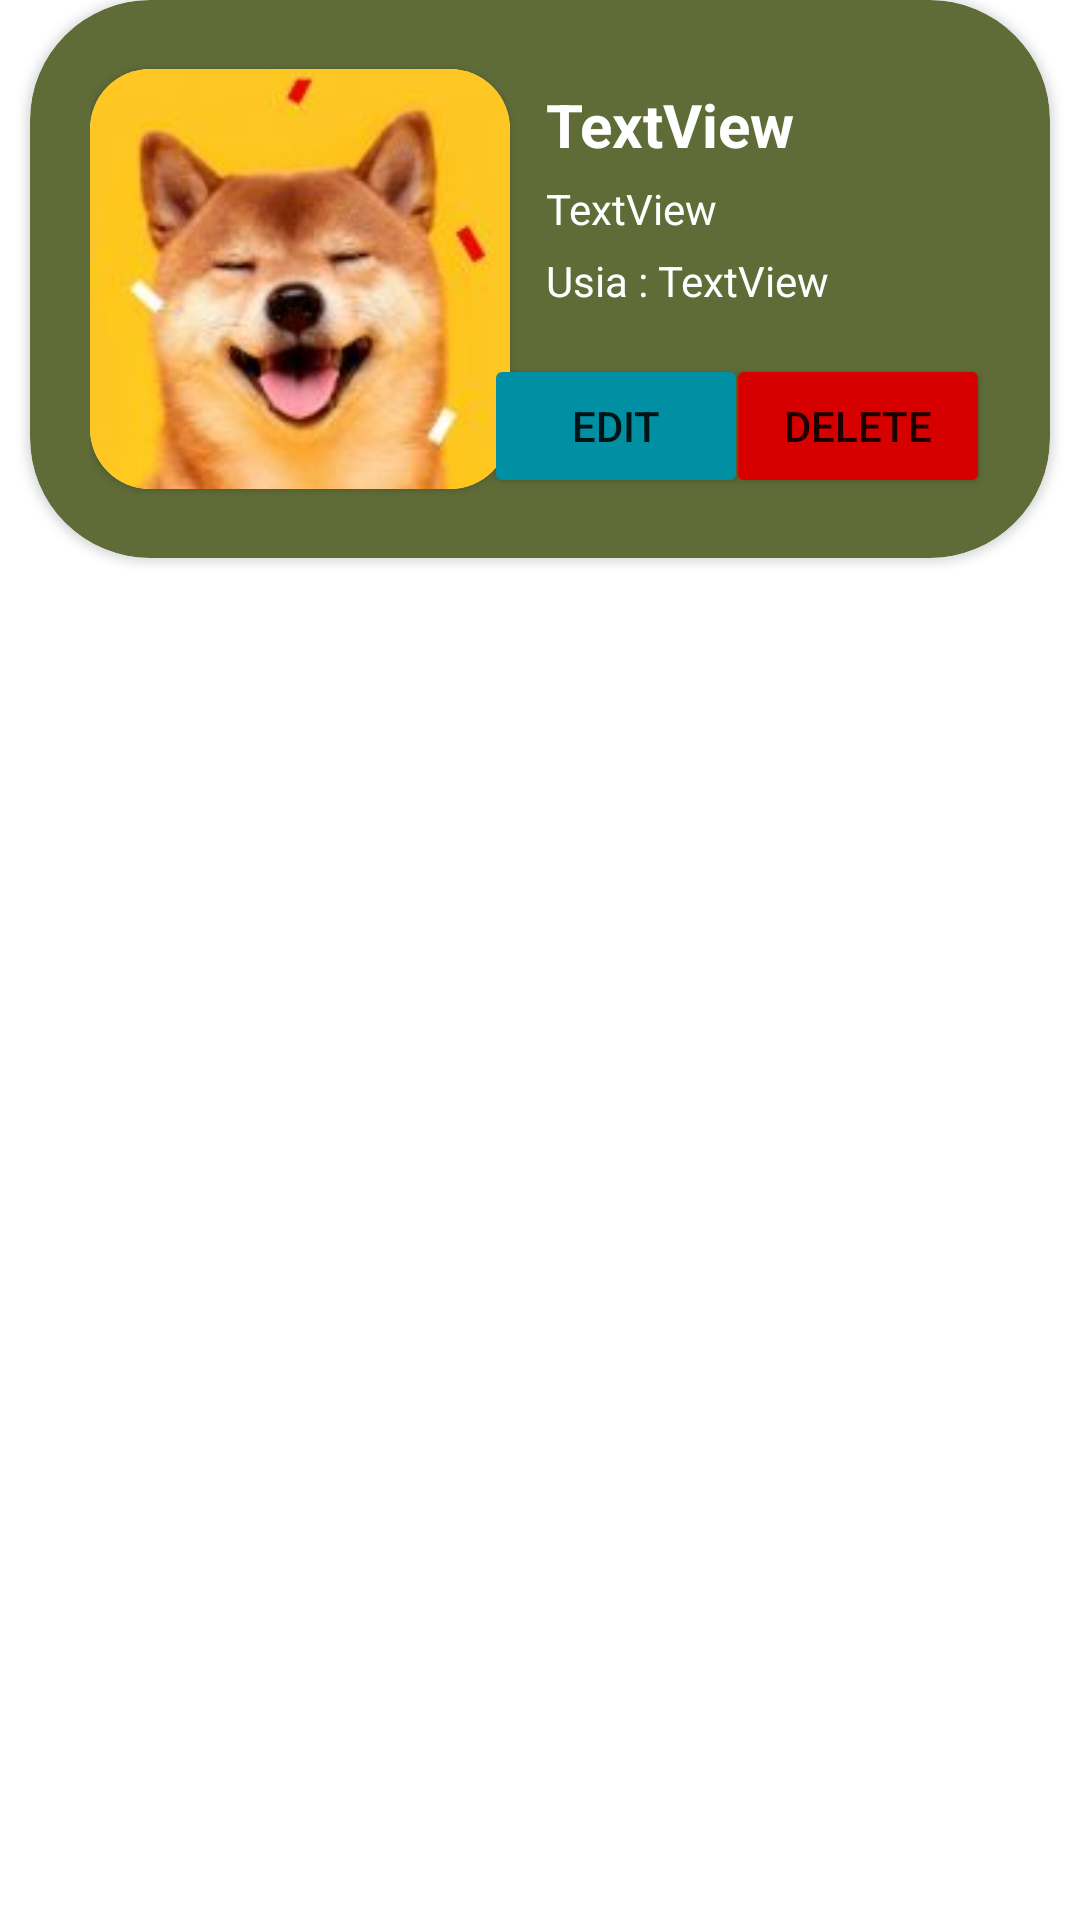

The Android layout XML behind this screen, and the referenced resources:
<!-- AndroidManifest.xml: application theme Theme.Week1_VP -->
<!-- res/layout/card_hewan.xml -->
<?xml version="1.0" encoding="utf-8"?>
<LinearLayout xmlns:android="http://schemas.android.com/apk/res/android"
    xmlns:app="http://schemas.android.com/apk/res-auto"
    xmlns:tools="http://schemas.android.com/tools"
    android:layout_width="match_parent"
    android:layout_height="wrap_content"
    android:layout_marginTop="10dp">

    <androidx.cardview.widget.CardView
        android:layout_width="match_parent"
        android:layout_height="wrap_content"
        android:layout_marginStart="10dp"
        android:layout_marginEnd="10dp"
        android:padding="20dp"
        app:cardBackgroundColor="#606c38"
        app:cardCornerRadius="40dp">

        <androidx.constraintlayout.widget.ConstraintLayout
            android:layout_width="match_parent"
            android:layout_height="match_parent"
            android:backgroundTint="#606c38"
            android:padding="20dp">

            <TextView
                android:id="@+id/NamaHewan_Card"
                android:layout_width="wrap_content"
                android:layout_height="wrap_content"
                android:layout_marginStart="10dp"
                android:layout_marginTop="8dp"
                android:fontFamily="sans-serif"
                android:text="TextView"
                android:textColor="#FFFFFF"
                android:textSize="20sp"
                android:textStyle="bold"
                app:layout_constraintEnd_toEndOf="parent"
                app:layout_constraintHorizontal_bias="0.03"
                app:layout_constraintStart_toEndOf="@+id/ImageCard"
                app:layout_constraintTop_toTopOf="parent" />

            <TextView
                android:id="@+id/JenisHewan_Card"
                android:layout_width="wrap_content"
                android:layout_height="wrap_content"
                android:layout_marginTop="5dp"
                android:text="TextView"
                android:textColor="#FFFFFF"
                app:layout_constraintStart_toStartOf="@+id/NamaHewan_Card"
                app:layout_constraintTop_toBottomOf="@+id/NamaHewan_Card" />

            <TextView
                android:id="@+id/UsiaHewan_Card"
                android:layout_width="wrap_content"
                android:layout_height="wrap_content"
                android:layout_marginTop="5dp"
                android:text="TextView"
                android:textColor="#FFFFFF"
                app:layout_constraintStart_toEndOf="@+id/textView"
                app:layout_constraintTop_toBottomOf="@+id/JenisHewan_Card" />

            <androidx.cardview.widget.CardView
                android:id="@+id/ImageCard"
                android:layout_width="140dp"
                android:layout_height="140dp"
                app:cardCornerRadius="20dp"
                app:layout_constraintBottom_toBottomOf="parent"
                app:layout_constraintStart_toStartOf="parent"
                app:layout_constraintTop_toTopOf="parent">

                <ImageView
                    android:id="@+id/ImageHewan"
                    android:layout_width="match_parent"
                    android:layout_height="match_parent"
                    app:srcCompat="@drawable/shib" />
            </androidx.cardview.widget.CardView>

            <Button
                android:id="@+id/EditButton"
                android:layout_width="wrap_content"
                android:layout_height="wrap_content"
                android:layout_marginStart="5dp"
                android:layout_marginTop="15dp"
                android:layout_marginEnd="5dp"
                android:backgroundTint="#0190A3"
                android:text="Edit"
                android:textSize="14sp"
                app:layout_constraintBottom_toBottomOf="parent"
                app:layout_constraintEnd_toStartOf="@+id/DeleteButton"
                app:layout_constraintHorizontal_bias="0.526"
                app:layout_constraintStart_toEndOf="@+id/ImageCard"
                app:layout_constraintTop_toBottomOf="@+id/UsiaHewan_Card"
                app:layout_constraintVertical_bias="0.047" />

            <Button
                android:id="@+id/DeleteButton"
                android:layout_width="wrap_content"
                android:layout_height="wrap_content"
                android:backgroundTint="#D60000"
                android:text="Delete"
                app:layout_constraintBottom_toBottomOf="parent"
                app:layout_constraintEnd_toEndOf="parent" />

            <TextView
                android:id="@+id/textView"
                android:layout_width="wrap_content"
                android:layout_height="wrap_content"
                android:layout_marginTop="5dp"
                android:text="Usia : "
                android:textColor="#FFFFFF"
                app:layout_constraintStart_toStartOf="@+id/JenisHewan_Card"
                app:layout_constraintTop_toBottomOf="@+id/JenisHewan_Card" />

        </androidx.constraintlayout.widget.ConstraintLayout>
    </androidx.cardview.widget.CardView>
</LinearLayout>
<!-- resources referenced by this layout -->
<resources>
  <!-- drawable shib: jpg bitmap (drawable, 5014 bytes) -->
  <style name="Theme.Week1_VP" parent="Theme.MaterialComponents.DayNight.DarkActionBar">
          
          <item name="colorPrimary">#283618</item>
          <item name="colorPrimaryVariant">#283618</item>
          <item name="colorOnPrimary">@color/white</item>
          
          <item name="colorSecondary">@color/teal_200</item>
          <item name="colorSecondaryVariant">@color/teal_700</item>
          <item name="colorOnSecondary">@color/black</item>
          
          <item name="android:statusBarColor" tools:targetApi="l">?attr/colorPrimaryVariant</item>
          
      </style>
  <!-- not gathered from this repository: default colours our renderer supplied (Android Studio template values) -->
  <color name="teal_200">#FF03DAC5</color>
  <color name="teal_700">#FF018786</color>
  <color name="black">#FF000000</color>
  <color name="white">#FFFFFFFF</color>
</resources>
